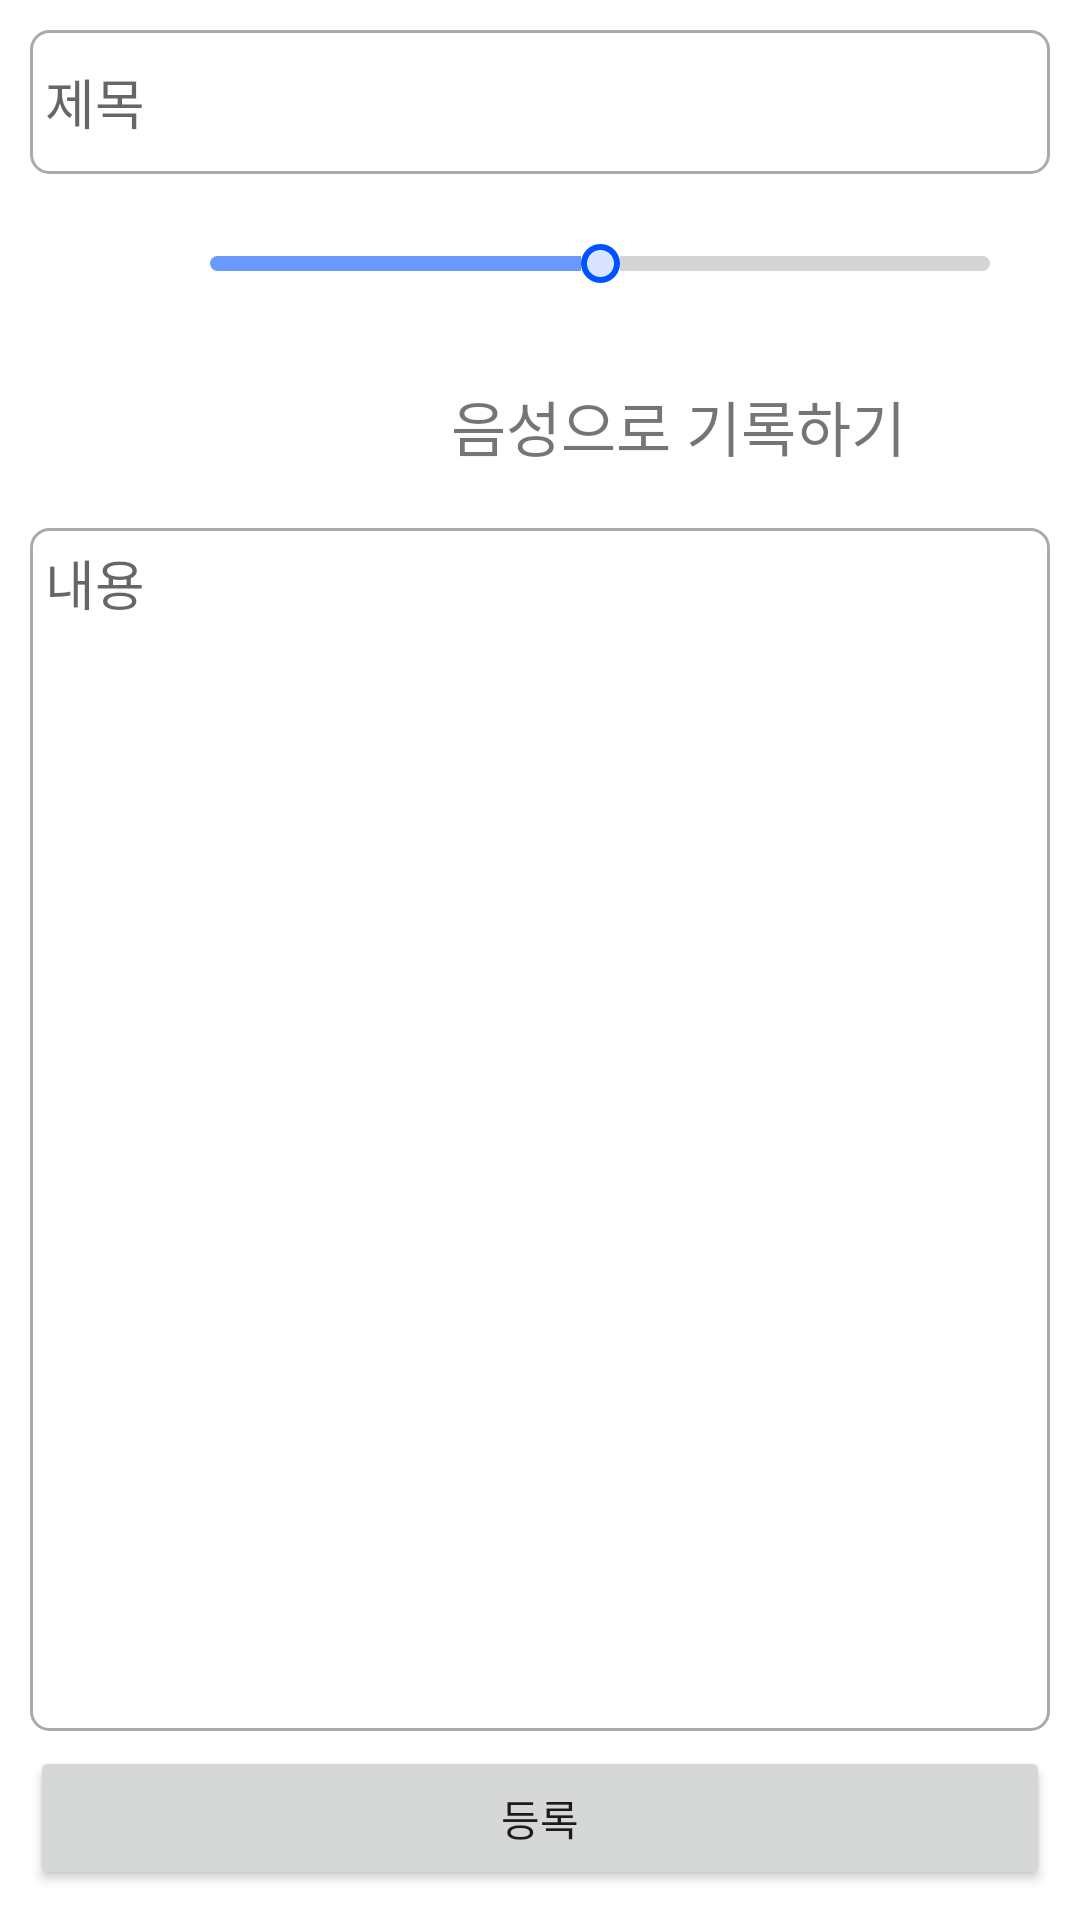

This screen was rendered from an Android layout file. Write that file and the resources it references.
<!-- AndroidManifest.xml: application theme AppTheme -->
<!-- res/layout/activity_addpost.xml -->
<?xml version="1.0" encoding="utf-8"?>
<LinearLayout xmlns:android="http://schemas.android.com/apk/res/android"
    xmlns:app="http://schemas.android.com/apk/res-auto"
    xmlns:tools="http://schemas.android.com/tools"
    android:layout_width="match_parent"
    android:layout_height="match_parent"
    android:background="#FFFFFF"
    android:orientation="vertical"
    android:padding="10dp"
    tools:context=".AddPostActivity">

    <EditText
        android:id="@+id/titleEditText"
        android:layout_width="match_parent"
        android:layout_height="wrap_content"
        android:layout_marginBottom="10dp"
        android:background="@drawable/post_textview"
        android:ems="10"
        android:hint="제목"
        android:inputType="textPersonName"
        android:minHeight="48dp"
        android:padding="5dp" />

    <LinearLayout
        android:layout_width="match_parent"
        android:layout_height="wrap_content"
        android:layout_marginBottom="10dp"
        android:orientation="horizontal">

        <ImageView
            android:id="@+id/faceImageView"
            android:layout_width="40dp"
            android:layout_height="40dp"
            android:layout_weight="0"
            app:srcCompat="@drawable/neutral" />

        <SeekBar
            android:id="@+id/moodSeekBar"
            android:layout_width="wrap_content"
            android:layout_height="wrap_content"
            android:layout_gravity="center_vertical"
            android:layout_weight="1"
            android:background="@null"
            android:max="10"
            android:progress="5"
            android:progressDrawable="@drawable/mood_seekbar"
            android:thumb="@drawable/mood_seekbar_thumb" />

    </LinearLayout>

    <LinearLayout
        android:layout_width="match_parent"
        android:layout_height="wrap_content"
        android:layout_marginBottom="10dp"
        android:orientation="horizontal">

        <View
            android:id="@+id/view"
            android:layout_width="wrap_content"
            android:layout_height="0dp"
            android:layout_weight="1" />

        <TextView
            android:id="@+id/textView"
            android:layout_width="wrap_content"
            android:layout_height="wrap_content"
            android:layout_gravity="center_vertical"
            android:text="음성으로 기록하기"
            android:textSize="20sp" />

        <ImageButton
            android:id="@+id/recordBtn"
            android:layout_width="48dp"
            android:layout_height="48dp"
            android:background="@android:color/transparent"
            android:contentDescription="record"
            android:scaleType="fitCenter"
            app:srcCompat="@drawable/record" />

    </LinearLayout>

    <EditText
        android:id="@+id/contentsEditText"
        android:layout_width="match_parent"
        android:layout_height="wrap_content"
        android:layout_marginBottom="5dp"
        android:layout_weight="1"
        android:background="@drawable/post_textview"
        android:ems="10"
        android:gravity="top"
        android:hint="내용"
        android:inputType="textPersonName"
        android:lines="8"
        android:maxLines="100"
        android:padding="5dp" />

    <Button
        android:id="@+id/addPostBtn"
        android:layout_width="match_parent"
        android:layout_height="wrap_content"
        android:text="등록" />
</LinearLayout>
<!-- resources referenced by this layout -->
<resources>
  <!-- drawable mood_seekbar (drawable) -->
  <?xml version="1.0" encoding="utf-8"?>
  <layer-list xmlns:android="http://schemas.android.com/apk/res/android">
      
      <item android:id="@android:id/background">
          <shape
              android:layout_height="10dp"
              android:shape="rectangle">
              <corners android:radius="10dp" />
              <solid android:color="#D5D5D5" />
              <stroke android:color="#fff" android:width="4dp"/>
          </shape>
      </item>
  
      
      <item android:id="@android:id/progress" >
          <clip>
              <shape
                  android:layout_height="10dp"
                  android:shape="rectangle">
                  <corners android:radius="10dp"/>
                  <solid android:color="@color/colorAccent" />
                  <stroke android:color="#fff" android:width="4dp"/>
              </shape>
          </clip>
      </item>
  </layer-list>
  <!-- drawable mood_seekbar_thumb (drawable) -->
  <?xml version="1.0" encoding="utf-8"?>
  <shape xmlns:android="http://schemas.android.com/apk/res/android"
      android:shape="oval"
      android:useLevel="false">
      
      <solid
          android:color="#D9E5FF"/>
      
      <stroke
          android:width="2dp"
          android:color="#0054FF" />
      
      <size
          android:width="13dp"
          android:height="13dp"/>
  </shape>
  <!-- drawable post_textview (drawable) -->
  <?xml version="1.0" encoding="utf-8"?>
  <selector xmlns:android="http://schemas.android.com/apk/res/android">
      <item android:state_focused="false" android:state_pressed="false">
          <shape>
              <stroke android:color="@android:color/darker_gray"
                  android:width="1dp"/>
              <corners android:radius="6dp" />
  
          </shape>
      </item>
  </selector>
  <style name="AppTheme" parent="Theme.AppCompat.Light.DarkActionBar">
          
          <item name="colorPrimary">@color/colorPrimary</item>
          <item name="colorPrimaryDark">@color/colorPrimaryDark</item>
          <item name="colorAccent">@color/colorAccent</item>
      </style>
  <color name="colorAccent">#6799FF</color>
  <color name="colorPrimary">#6200EE</color>
  <color name="colorPrimaryDark">#3700B3</color>
</resources>
